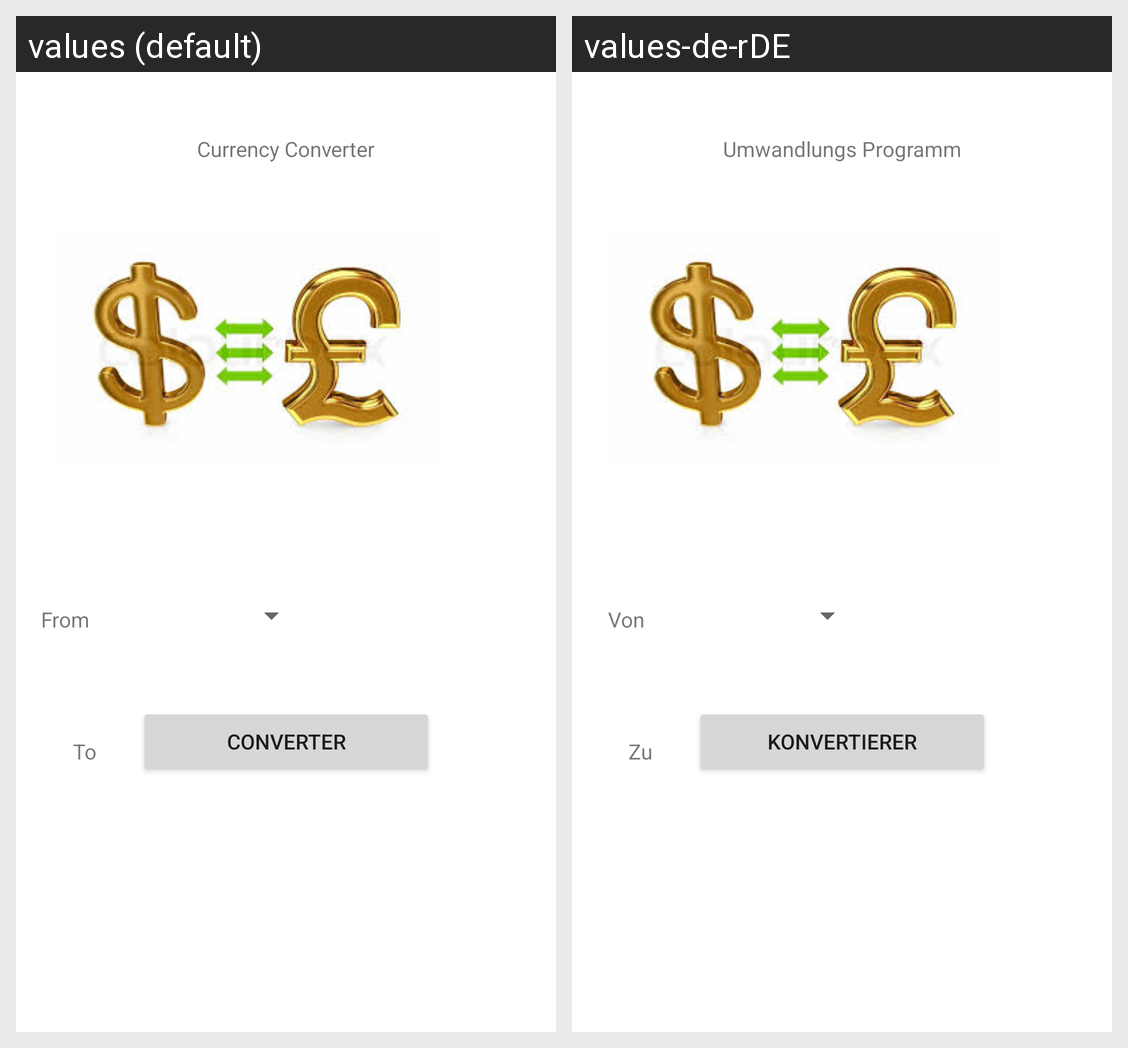

The Android screen above is rendered under two locales of the same app. Produce the string resources it draws, with the default and per-locale values.
Android screen res/layout/activity_main.xml rendered under 2 locales, left to right: values (default), values-de-rDE. Device: Nexus 5 (rendered at 1080×1920; each locale shown at half size, 540×960, under a caption strip naming it); theme Theme.UmrechnugsApp.
Strings drawn on this screen, with the default value and each locale's value (text and hints the layout hard-codes, and strings that could not be matched under every locale, appear in the picture but are not listed):

currency_converter
  values: Currency Converter
  values-de-rDE: Umwandlungs Programm

convert
  values: converter
  values-de-rDE: Konvertierer

Header
  values: Currency Converter
  values-de-rDE: Umwandlungs Programm

currFrom
  values: From
  values-de-rDE: Von

currTo
  values: To
  values-de-rDE: Zu
